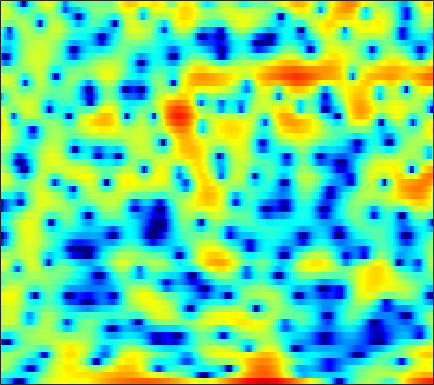

Source data for this figure (header and first rows):
-6.2424, -6.3461, -6.8036, -7.6665, -8.6187, -10.424, -13.231, -16.48, -24.376, -22.781, -15.068, -11.667, -8.4769, -6.1249, -4.6927, -3.0872, -1.738, -0.85461, 0.16441, 1.0325, 1.7649, 2.2279, 2.7533, 3.1834
-2.068, -2.267, -2.59, -2.971, -3.279, -3.698, -4.099, -4.368, -4.655, -4.826, -4.859, -4.787, -4.566, -4.205, -3.851, -3.283, -2.634, -2.108, -1.371, -0.6231, 0.1143, 0.6481, 1.322, 1.947
1.444, 1.122, 0.617, 0.01596, -0.504, -1.3, -2.232, -3.042, -4.303, -5.819, -7.695, -9.42, -12.27, -15.36, -16.1, -13.45, -10.02, -7.852, -5.469, -3.523, -1.9, -0.8514, 0.3733, 1.426
1.748, 1.613, 1.361, 1.019, 0.7006, 0.1855, -0.4444, -0.9995, -1.842, -2.785, -3.793, -4.548, -5.461, -6.139, -6.417, -6.428, -6.06, -5.598, -4.827, -3.926, -2.943, -2.164, -1.095, -0.02709
0.2985, 0.5466, 0.7814, 0.9272, 0.9822, 0.984, 0.8991, 0.775, 0.5332, 0.2027, -0.224, -0.6072, -1.213, -1.951, -2.62, -3.715, -5.147, -6.567, -9.177, -12.94, -15.23, -12.25, -7.544, -4.038
-4.463, -4.314, -4.057, -3.661, -3.26, -2.637, -1.985, -1.521, -0.9744, -0.5455, -0.2704, -0.1645, -0.1485, -0.2797, -0.4796, -0.861, -1.353, -1.767, -2.298, -2.649, -2.629, -2.3, -1.489, -0.4184
-11.36, -14.52, -22.63, -20.85, -14.49, -9.754, -6.77, -5.14, -3.477, -2.23, -1.298, -0.7612, -0.2095, 0.1888, 0.4043, 0.6088, 0.7472, 0.8246, 0.9192, 1.028, 1.168, 1.3, 1.515, 1.768
-4.578, -5.1, -5.519, -5.469, -5.105, -4.33, -3.412, -2.724, -1.885, -1.171, -0.5766, -0.1975, 0.2305, 0.5861, 0.8143, 1.074, 1.293, 1.43, 1.579, 1.685, 1.742, 1.749, 1.71, 1.614
0.4577, 0.3474, 0.2555, 0.2155, 0.202, 0.1898, 0.1727, 0.1457, 0.07189, -0.0485, -0.1783, -0.2527, -0.2957, -0.2313, -0.09083, 0.1988, 0.5583, 0.8399, 1.171, 1.411, 1.52, 1.502, 1.313, 0.9147
2.219, 2.456, 2.682, 2.764, 2.719, 2.493, 2.045, 1.543, 0.6247, -0.628, -2.255, -3.708, -5.682, -6.683, -6.133, -4.32, -2.403, -1.19, 0.07259, 0.9433, 1.465, 1.646, 1.605, 1.238
0.8085, 1.704, 2.507, 2.932, 3.034, 2.905, 2.463, 1.907, 0.8613, -0.5821, -2.517, -4.283, -6.81, -8.245, -7.599, -5.456, -3.348, -2.066, -0.7485, 0.1841, 0.7797, 1.033, 1.131, 0.9831
1.022, 1.728, 2.417, 2.817, 2.941, 2.885, 2.588, 2.22, 1.562, 0.7505, -0.1445, -0.7966, -1.556, -2.106, -2.315, -2.333, -2.111, -1.834, -1.407, -0.9937, -0.6672, -0.5243, -0.4818, -0.6137
2.883, 3.204, 3.538, 3.737, 3.772, 3.643, 3.322, 2.954, 2.28, 1.418, 0.3823, -0.5105, -1.813, -3.142, -4.035, -4.858, -4.982, -4.631, -3.83, -2.972, -2.269, -1.902, -1.677, -1.775
3.172, 3.529, 3.903, 4.141, 4.214, 4.149, 3.883, 3.539, 2.856, 1.89, 0.569, -0.7218, -2.963, -6.175, -9.819, -19.7, -18.01, -11.21, -6.808, -4.299, -2.778, -2.07, -1.587, -1.595
0.4649, 1.229, 2.029, 2.578, 2.841, 3.023, 2.992, 2.836, 2.472, 1.906, 1.157, 0.4863, -0.5333, -1.63, -2.376, -3.08, -3.215, -2.95, -2.329, -1.649, -1.099, -0.8272, -0.6732, -0.7757
-2.202, -1.137, -0.1195, 0.5453, 0.86, 1.087, 1.169, 1.163, 1.105, 1.005, 0.88, 0.7657, 0.5807, 0.4054, 0.2864, 0.1752, 0.1147, 0.1044, 0.1283, 0.162, 0.1791, 0.1547, 0.04553, -0.1355
-0.7454, -0.3823, -0.1648, -0.2156, -0.4033, -0.8046, -1.202, -1.379, -1.361, -1.005, -0.4615, -0.02861, 0.5007, 0.916, 1.123, 1.278, 1.301, 1.24, 1.091, 0.8821, 0.6554, 0.4914, 0.2949, 0.1191
2.495, 2.215, 1.56, 0.453, -0.7515, -3.088, -6.662, -10.22, -10.74, -5.998, -2.533, -0.7613, 0.888, 1.893, 2.311, 2.51, 2.345, 2.023, 1.365, 0.5248, -0.357, -0.8856, -1.262, -1.251
3.671, 3.366, 2.772, 1.899, 1.044, -0.3531, -1.882, -2.709, -2.733, -1.482, 0.1298, 1.22, 2.304, 2.911, 3.082, 2.895, 2.225, 1.371, -0.3551, -2.94, -6.928, -11.41, -14.84, -9.346
1.144, 1.146, 1.134, 1.105, 1.064, 1.02, 1.046, 1.152, 1.393, 1.761, 2.171, 2.469, 2.738, 2.808, 2.704, 2.299, 1.56, 0.7588, -0.646, -2.403, -4.374, -5.689, -6.554, -6.294
-3.394, -3.04, -2.395, -1.616, -1, -0.1999, 0.5551, 1.061, 1.677, 2.2, 2.619, 2.843, 3.007, 3.023, 2.906, 2.6, 2.105, 1.625, 0.8728, 0.02882, -0.8157, -1.43, -2.159, -2.774
-12.27, -11.1, -8.536, -5.966, -4.266, -2.35, -0.7954, 0.1578, 1.21, 2.021, 2.631, 2.945, 3.213, 3.301, 3.245, 3.031, 2.672, 2.319, 1.751, 1.099, 0.4146, -0.112, -0.8198, -1.518
-18.48, -16.02, -11.3, -7.532, -5.359, -3.027, -1.22, -0.1011, 1.106, 2.033, 2.706, 3.071, 3.378, 3.469, 3.42, 3.183, 2.776, 2.362, 1.69, 0.9108, 0.06824, -0.5489, -1.319, -1.986
-7.718, -6.959, -5.635, -4.156, -3.003, -1.554, -0.2483, 0.6166, 1.61, 2.416, 3.027, 3.366, 3.626, 3.684, 3.587, 3.257, 2.674, 2.066, 1.017, -0.3104, -1.904, -3.194, -4.78, -5.699
-4.549, -4.065, -3.266, -2.397, -1.696, -0.7531, 0.1915, 0.8474, 1.632, 2.322, 2.899, 3.234, 3.528, 3.658, 3.601, 3.315, 2.736, 2.087, 0.8366, -0.936, -3.519, -6.309, -12.43, -26.76
-5.611, -5.321, -4.733, -3.881, -3.219, -2.345, -1.519, -0.9401, -0.2067, 0.4909, 1.155, 1.613, 2.178, 2.615, 2.823, 2.92, 2.785, 2.502, 1.872, 0.9612, -0.1743, -1.122, -2.239, -2.813
-13.17, -12.47, -10.16, -8.05, -6.852, -5.751, -5.141, -4.861, -4.476, -3.901, -2.97, -2.065, -0.7653, 0.3982, 1.165, 1.952, 2.463, 2.669, 2.761, 2.637, 2.397, 2.168, 1.853, 1.599
-14, -13.14, -10.52, -8.499, -7.681, -7.422, -8.148, -9.493, -12.82, -16.42, -12.1, -8.126, -4.346, -1.714, -0.2352, 1.226, 2.235, 2.771, 3.222, 3.446, 3.467, 3.406, 3.225, 2.955
-3.308, -3.515, -3.639, -3.717, -3.906, -4.461, -5.341, -6.299, -7.676, -8.193, -6.964, -5.293, -2.992, -1.009, 0.2109, 1.462, 2.392, 2.896, 3.283, 3.443, 3.361, 3.186, 2.829, 2.378
1.099, 0.8521, 0.4974, 0.07538, -0.2731, -0.7711, -1.289, -1.635, -1.932, -2.009, -1.712, -1.268, -0.5509, 0.3082, 0.9207, 1.668, 2.237, 2.503, 2.634, 2.453, 1.988, 1.419, 0.4566, -0.6059
3.462, 3.182, 2.712, 2.128, 1.643, 0.9555, 0.1897, -0.3247, -0.9464, -1.372, -1.519, -1.406, -0.9527, -0.2382, 0.3411, 1.135, 1.744, 2.021, 2.127, 1.781, 0.9286, -0.1554, -2.381, -6.006
3.882, 3.557, 2.941, 2.103, 1.323, 0.08656, -1.306, -2.506, -4.216, -5.919, -7.295, -7.585, -6.393, -4.388, -2.76, -0.9035, 0.5448, 1.34, 1.958, 2.128, 1.768, 1.188, -0.0683, -1.707
1.715, 1.422, 0.6698, -0.4631, -1.595, -3.492, -5.657, -7.618, -10.43, -13.84, -18.98, -23.37, -16.11, -10.02, -6.775, -3.671, -1.423, -0.1311, 1.096, 1.899, 2.299, 2.421, 2.384, 2.242
-0.1699, -0.3773, -1.19, -2.541, -3.978, -6.585, -10.21, -13.75, -19.56, -19.68, -15.92, -13.56, -10.56, -7.822, -5.837, -3.574, -1.658, -0.4541, 0.8373, 1.808, 2.517, 2.88, 3.202, 3.364
0.00705, -0.2082, -0.8497, -1.991, -3.155, -5.136, -7.554, -9.622, -11.84, -12.03, -10.41, -8.896, -6.857, -5.079, -3.794, -2.281, -0.9059, -0.003647, 1.033, 1.896, 2.574, 2.958, 3.309, 3.473
1.33, 1.107, 0.6156, -0.1289, -0.8067, -1.805, -2.871, -3.566, -4.318, -4.661, -4.652, -4.447, -3.953, -3.267, -2.727, -1.895, -1.045, -0.4114, 0.4247, 1.175, 1.804, 2.195, 2.562, 2.746
2.906, 2.644, 2.123, 1.507, 0.9799, 0.2228, -0.5671, -1.129, -1.834, -2.497, -3.059, -3.4, -3.787, -3.952, -3.938, -3.598, -2.959, -2.32, -1.363, -0.4346, 0.4057, 0.92, 1.445, 1.768
4.428, 3.991, 3.311, 2.555, 1.95, 1.112, 0.2982, -0.3549, -1.23, -2.222, -3.359, -4.366, -5.959, -7.892, -9.109, -9.571, -7.979, -6.222, -4.075, -2.284, -0.9211, -0.1406, 0.6248, 1.103
5.568, 4.815, 3.748, 2.579, 1.713, 0.653, -0.2344, -0.7813, -1.464, -2.161, -3.169, -4.236, -6.303, -9.51, -13.1, -15.73, -10.83, -7.543, -4.506, -2.444, -1.044, -0.2723, 0.4404, 0.861
6.205, 5.031, 3.193, 0.9381, -0.9445, -3.276, -4.376, -3.965, -2.868, -1.879, -1.411, -1.363, -1.65, -2.07, -2.36, -2.465, -2.093, -1.648, -0.9758, -0.4177, 0.01362, 0.2403, 0.4466, 0.5512
5.755, 4.537, 2.467, -0.3237, -3.239, -8.865, -11.57, -7.341, -3.204, -0.8019, 0.6544, 1.334, 1.826, 1.992, 2.004, 1.821, 1.535, 1.21, 0.6348, -0.1691, -1.052, -1.702, -2.266, -2.284
2.847, 2.289, 1.549, 0.7883, 0.2427, -0.2651, -0.3399, -0.01445, 0.7244, 1.533, 2.234, 2.613, 2.935, 2.979, 2.847, 2.467, 1.739, 0.9728, -0.5161, -2.665, -5.977, -9.817, -17.2, -12.57
-4.129, -2.961, -1.409, -0.2656, 0.3418, 0.9295, 1.397, 1.687, 2.054, 2.376, 2.624, 2.743, 2.812, 2.756, 2.583, 2.199, 1.555, 0.8819, -0.3365, -1.924, -3.874, -5.37, -6.702, -6.423
-8.481, -5.464, -2.674, -0.8922, -0.004069, 0.7698, 1.232, 1.412, 1.516, 1.531, 1.51, 1.515, 1.524, 1.569, 1.593, 1.515, 1.341, 1.07, 0.6023, -0.01477, -0.6888, -1.135, -1.583, -1.809
-0.411, -0.08593, 0.4348, 0.9234, 1.157, 1.264, 1.074, 0.7664, 0.1285, -0.6637, -1.375, -1.664, -1.545, -0.9617, -0.3675, 0.3605, 0.876, 1.098, 1.16, 0.9832, 0.6308, 0.2858, -0.2055, -0.6644
3.034, 2.995, 2.954, 2.822, 2.635, 2.183, 1.401, 0.5175, -1.213, -3.921, -8.374, -13.11, -10.85, -5.366, -2.739, -0.4211, 0.9477, 1.561, 1.88, 1.746, 1.203, 0.5302, -0.6559, -2.036
3.011, 2.895, 2.734, 2.527, 2.33, 1.949, 1.384, 0.7682, -0.3754, -1.883, -3.562, -4.374, -3.893, -2.109, -0.699, 0.8491, 1.887, 2.314, 2.456, 2.096, 1.194, 0.112, -2.051, -5.49
-0.5305, -0.83, -1.099, -1.091, -0.9446, -0.6395, -0.3381, -0.1565, -0.01109, 0.05538, 0.162, 0.3137, 0.6905, 1.226, 1.661, 2.193, 2.567, 2.687, 2.604, 2.195, 1.436, 0.6382, -0.7282, -2.333
-6.547, -8.138, -9.55, -8.693, -7.142, -4.993, -3.229, -2.151, -1.004, -0.1089, 0.6357, 1.112, 1.671, 2.155, 2.458, 2.767, 2.948, 2.984, 2.885, 2.596, 2.13, 1.678, 0.9734, 0.215
-9.726, -12.99, -17.63, -14.49, -10.82, -7.304, -4.832, -3.389, -1.859, -0.6305, 0.353, 0.9695, 1.647, 2.185, 2.51, 2.821, 3, 3.053, 3.005, 2.832, 2.542, 2.244, 1.758, 1.171
-5.845, -6.651, -7.265, -7.112, -6.566, -5.471, -4.194, -3.247, -2.03, -0.9332, 0.008757, 0.621, 1.306, 1.845, 2.163, 2.479, 2.678, 2.754, 2.764, 2.682, 2.498, 2.294, 1.927, 1.444
-3.835, -4.608, -5.383, -5.747, -5.677, -5.12, -4.176, -3.346, -2.197, -1.134, -0.202, 0.3854, 1.027, 1.501, 1.754, 1.999, 2.152, 2.219, 2.267, 2.262, 2.201, 2.119, 1.933, 1.647
-3.154, -4.787, -7.244, -9.463, -9.858, -8.221, -5.793, -4.122, -2.321, -0.9414, 0.08023, 0.6315, 1.123, 1.39, 1.463, 1.436, 1.349, 1.298, 1.3, 1.405, 1.6, 1.761, 1.936, 2.004
-1.045, -2.988, -6.548, -11.32, -12.7, -8.586, -4.832, -2.837, -0.9492, 0.3152, 1.102, 1.429, 1.527, 1.276, 0.8781, 0.06231, -0.9408, -1.615, -2.005, -1.491, -0.3977, 0.476, 1.475, 2.162
1.999, 1.212, 0.1773, -0.6198, -0.8692, -0.7128, -0.1961, 0.2844, 0.8592, 1.276, 1.462, 1.435, 1.124, 0.3836, -0.5467, -2.464, -5.713, -10.14, -24.61, -10.15, -4.396, -1.917, 0.1751, 1.401
2.753, 2.551, 2.215, 1.864, 1.601, 1.281, 1.007, 0.8057, 0.5605, 0.3375, 0.1311, -0.03054, -0.2759, -0.6551, -1.097, -1.935, -2.992, -3.745, -4.125, -3.296, -1.801, -0.747, 0.3301, 0.9195
2.547, 2.644, 2.518, 2.16, 1.734, 1, 0.1009, -0.6804, -1.79, -2.808, -3.389, -3.404, -2.926, -2.129, -1.5, -0.816, -0.2963, 0.09628, 0.5964, 1.121, 1.614, 1.901, 2.072, 1.87
1.919, 1.984, 1.726, 1.111, 0.4571, -0.689, -2.255, -3.789, -6.595, -10.92, -17.33, -15.16, -9.065, -5.294, -3.29, -1.302, 0.1848, 1.061, 2.028, 2.765, 3.282, 3.53, 3.586, 3.277
